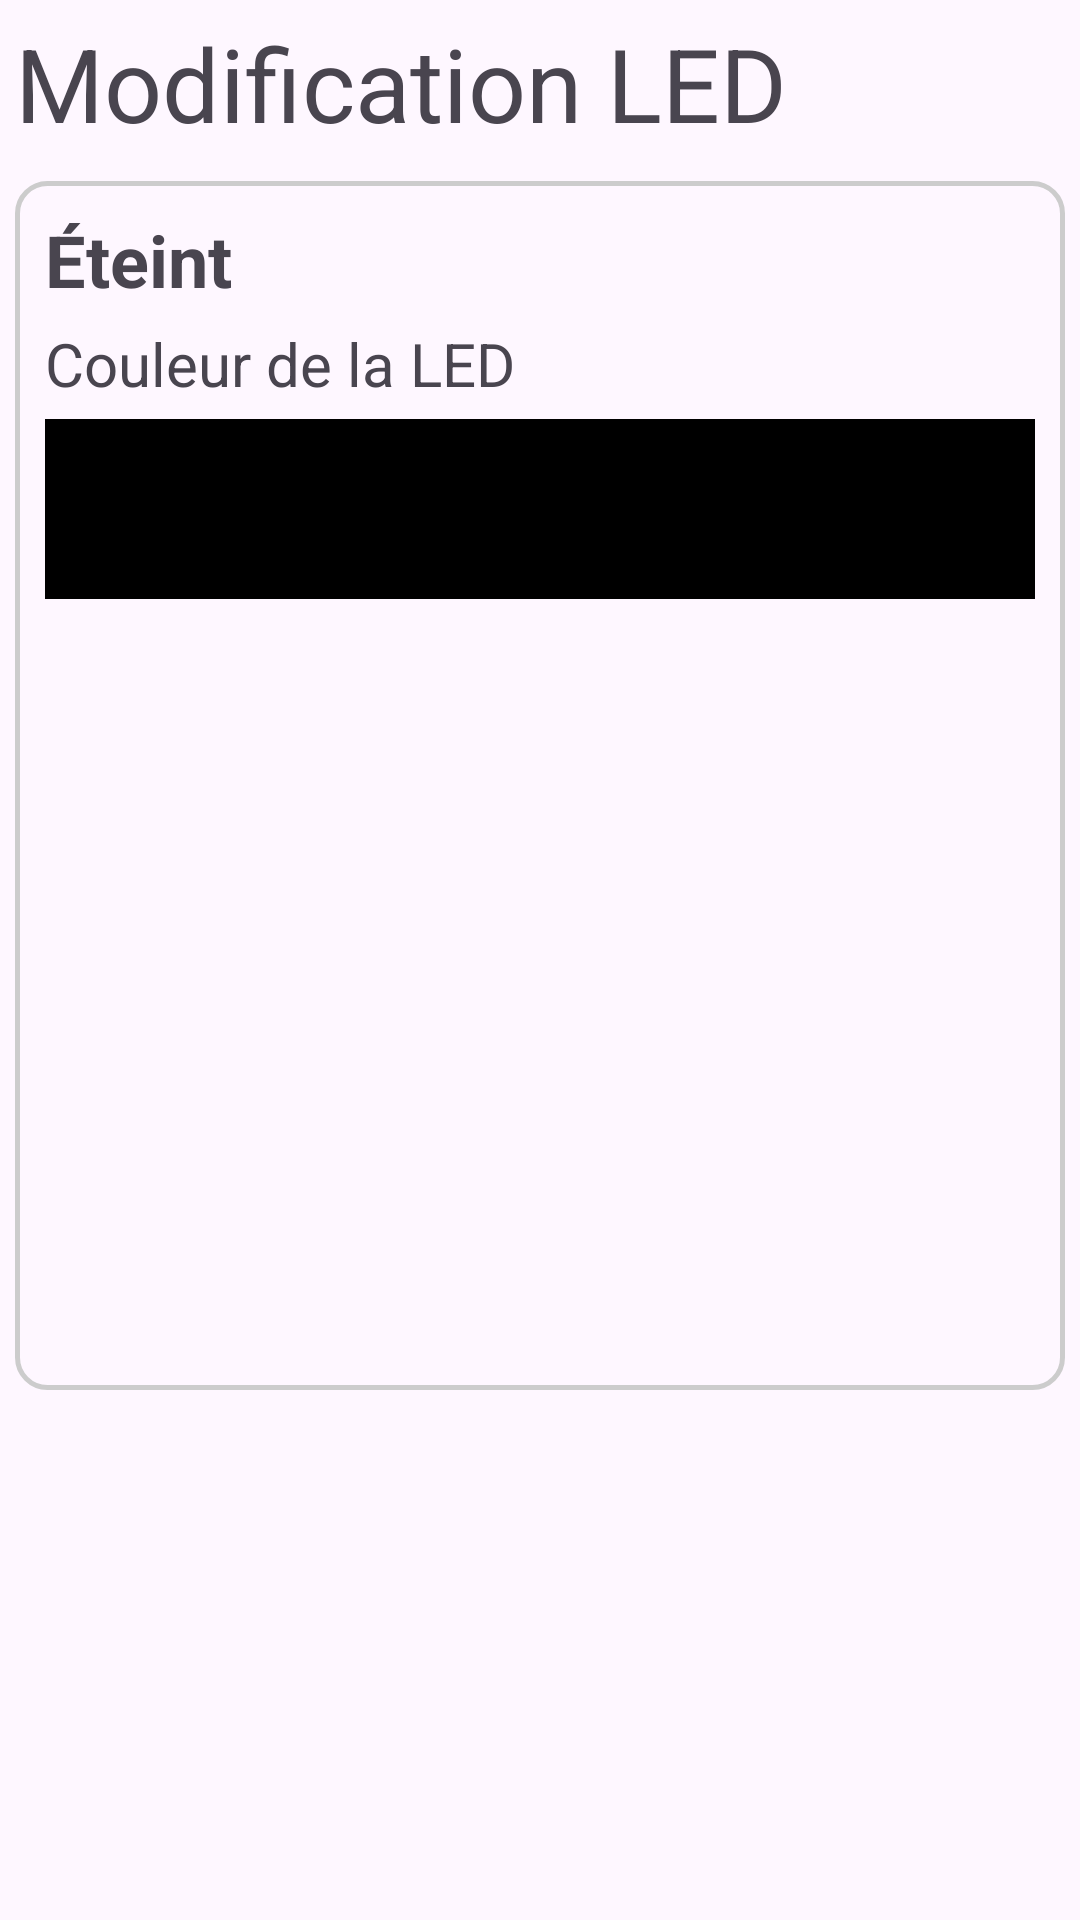

The Android layout XML behind this screen, and the referenced resources:
<!-- AndroidManifest.xml: application theme Theme.ObjetConnecteApplication -->
<!-- res/layout/activity_modification_led.xml -->
<?xml version="1.0" encoding="utf-8"?>
<androidx.constraintlayout.widget.ConstraintLayout xmlns:android="http://schemas.android.com/apk/res/android"
    xmlns:app="http://schemas.android.com/apk/res-auto"
    xmlns:tools="http://schemas.android.com/tools"
    android:id="@+id/main"
    android:layout_width="match_parent"
    android:layout_height="match_parent"
    tools:context=".ModificationLedActivity">

    <TextView
        android:id="@+id/tv_titre_vue_modification_led"
        android:layout_width="wrap_content"
        android:layout_height="wrap_content"
        android:layout_marginStart="5dp"
        android:layout_marginTop="5dp"
        android:text="Modification LED"
        android:textSize="34sp"
        app:layout_constraintStart_toStartOf="parent"
        app:layout_constraintTop_toTopOf="parent" />

    <androidx.constraintlayout.widget.ConstraintLayout
        android:id="@+id/layout_modification_led"
        android:layout_width="0dp"
        android:layout_height="403dp"
        android:layout_marginStart="5dp"
        android:layout_marginTop="10dp"
        android:layout_marginEnd="5dp"
        android:background="@drawable/customborder"
        app:layout_constraintEnd_toEndOf="parent"
        app:layout_constraintStart_toStartOf="parent"
        app:layout_constraintTop_toBottomOf="@+id/tv_titre_vue_modification_led">

        <TextView
            android:id="@+id/tv_type_modification"
            android:layout_width="wrap_content"
            android:layout_height="wrap_content"
            android:text="Éteint"
            android:textSize="24sp"
            android:textStyle="bold"
            app:layout_constraintStart_toStartOf="parent"
            app:layout_constraintTop_toTopOf="parent" />

        <TextView
            android:id="@+id/tv_modification_couleur_led"
            android:layout_width="wrap_content"
            android:layout_height="wrap_content"
            android:layout_marginTop="5dp"
            android:text="Couleur de la LED"
            android:textSize="20sp"
            app:layout_constraintStart_toStartOf="parent"
            app:layout_constraintTop_toBottomOf="@+id/tv_type_modification" />

        <View
            android:id="@+id/view"
            android:layout_width="0dp"
            android:layout_height="60dp"
            android:layout_marginTop="5dp"
            android:background="@color/black"
            app:layout_constraintEnd_toEndOf="parent"
            app:layout_constraintStart_toStartOf="parent"
            app:layout_constraintTop_toBottomOf="@+id/tv_modification_couleur_led" />

    </androidx.constraintlayout.widget.ConstraintLayout>

</androidx.constraintlayout.widget.ConstraintLayout>
<!-- resources referenced by this layout -->
<resources>
  <color name="black">#FF000000</color>
  <!-- drawable customborder (drawable) -->
  <?xml version="1.0" encoding="UTF-8"?>
  <shape xmlns:android="http://schemas.android.com/apk/res/android" android:shape="rectangle">
      <corners android:radius="10dp"/>
      <padding android:left="10dp" android:right="10dp" android:top="10dp" android:bottom="10dp"/>
      <stroke android:width="1.5dp" android:color="#CCCCCC"/>
  </shape>
  <style name="Theme.ObjetConnecteApplication" parent="Base.Theme.ObjetConnecteApplication" />
  <style name="Base.Theme.ObjetConnecteApplication" parent="Theme.Material3.DayNight.NoActionBar">
          
          <item name="colorPrimary">@color/colorPrimary</item> 
          <item name="colorOnPrimary">@color/colorOnPrimary</item> 
  
          <item name="colorSecondary">@color/colorSecondary</item> 
          <item name="colorOnSecondary">@color/colorOnSecondary</item> 
  
          
          <item name="buttonStyle">@style/ButtonStyle</item>
      </style>
  <color name="colorPrimary">#6200EE</color>
  <color name="colorOnPrimary">#FFFFFF</color>
  <color name="colorSecondary">#03DAC6</color>
  <color name="colorOnSecondary">#000000</color>
  <style name="ButtonStyle">
          <item name="android:backgroundTint">@color/colorButtonBackground</item>
          <item name="android:textColor">@color/colorButtonText</item>
      </style>
  <color name="colorButtonBackground">#FF6200</color>
  <color name="colorButtonText">#FFFFFF</color>
</resources>
